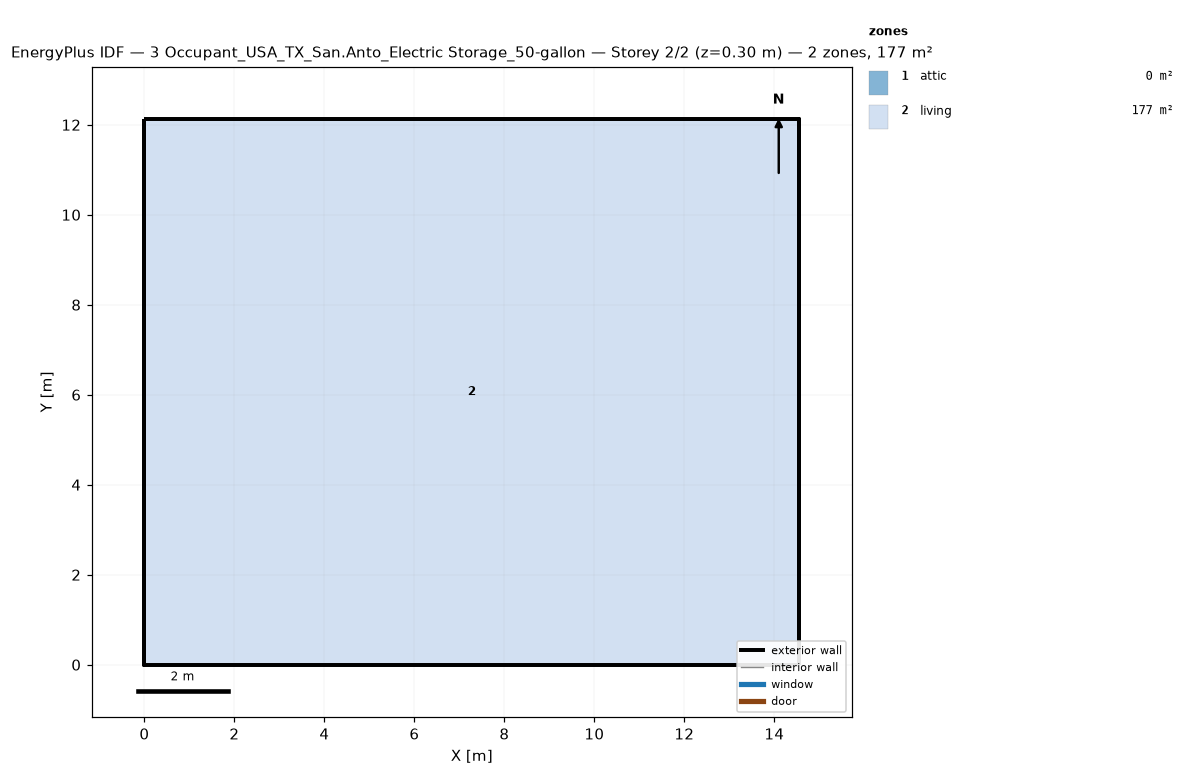
=== STOREY PLAN SPEC (per zone: floor XY polygon, exterior-wall plan segments, windows/doors) ===
zone 1: attic  (0.0 m²)
  exterior wall: (14.55, 0.00) – (14.55, 12.13) – (14.55, 6.06)  [18.2 m]
  exterior wall: (0.00, 12.13) – (0.00, 0.00) – (0.00, 6.06)  [18.2 m]
zone 2: living  (176.5 m²)
  floor: (0.00, 0.00) (0.00, 12.13) (14.55, 12.13) (14.55, 0.00)
  exterior wall: (0.00, 0.00) – (14.55, 0.00)  [14.6 m]
  exterior wall: (14.55, 0.00) – (14.55, 12.13)  [12.1 m]
  exterior wall: (14.55, 12.13) – (0.00, 12.13)  [14.6 m]
  exterior wall: (0.00, 12.13) – (0.00, 0.00)  [12.1 m]

=== DERIVED (storey summary) ===
Building: 3 Occupant_USA_TX_San.Anto_Electric Storage_50-gallon
Storey: 2 of 2  (floor level z = 0.30 m)
Storey gross floor area: 176.5 m²
Zones on this storey: 2
  - attic: floor 0.0 m²; exterior wall 36.4 m (24.5 m²); WWR 0.0%
  - living: floor 176.5 m²; exterior wall 53.4 m (146.4 m²); WWR 0.0%
Zone adjacency: (none detected)